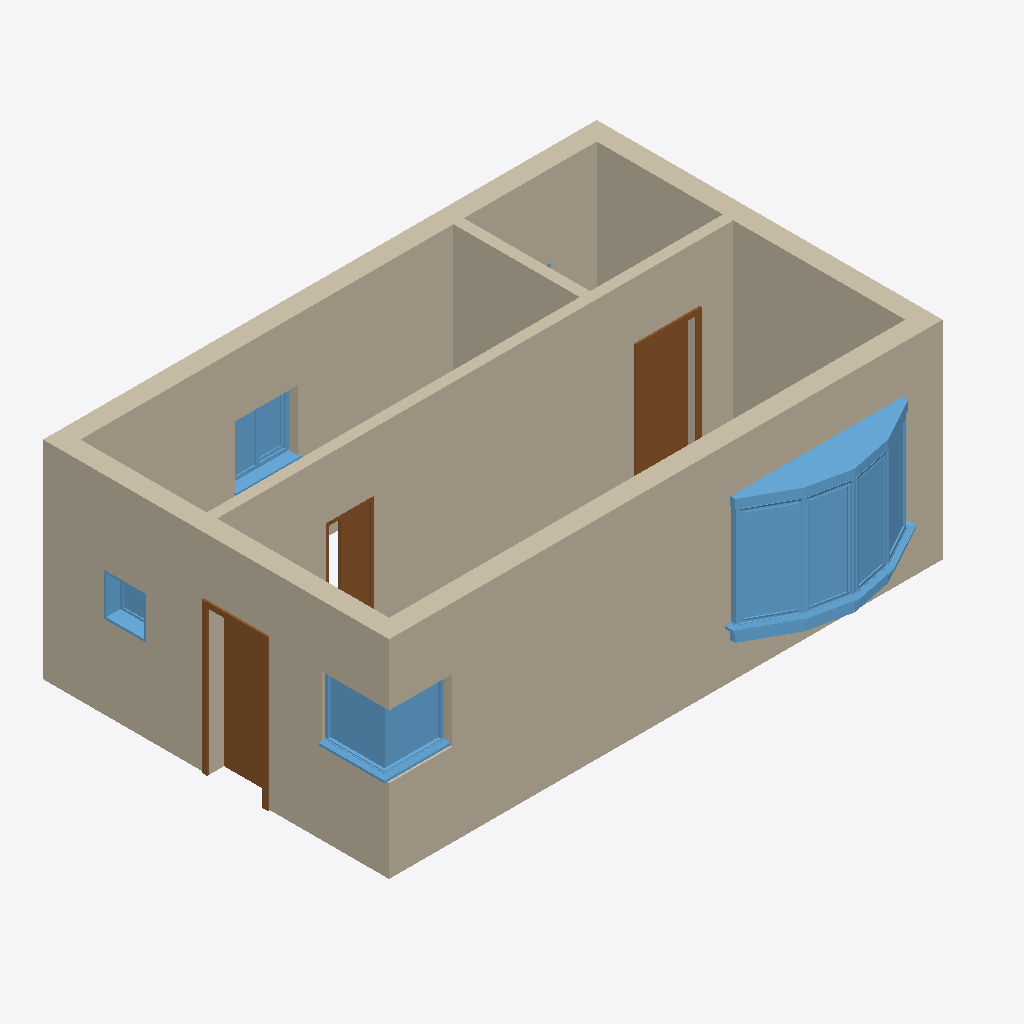
Isometric view of an IFC building model (IFC-SPF (STEP), schema IFC2X3, length unit millimetre), seen from the south-west, elements coloured by IFC class: 6 walls (beige), 4 windows (light blue), 3 doors (brown).
Extent 8.0 m × 5.7 m × 3.0 m (x, y, z). Storeys (1): Ground Floor at 0.00 m. Elements (14): 6 IfcWallStandardCase, 5 IfcWindow, 3 IfcDoor.

HEADER;
FILE_DESCRIPTION(('ViewDefinition [CoordinationView_V2.0]'),'2;1');
FILE_NAME('Project Number','2019-05-28T10:38:49',(''),(''),'The EXPRESS Data Manager Version 5.02.0100.07 : 28 Aug 2013','20180328_1600(x64) - Exporter 19.0.1.1 - Alternate UI 19.0.1.1','');
FILE_SCHEMA(('IFC2X3'));
ENDSEC;
DATA;
#105=IFCPROJECT('1e4aSBp693hA__zGiwaEh2',#41,'Project Number',$,$,'Project Name','Project Status',(#97),#92);
#15563=IFCSITE('1e4aSBp693hA__zGiwaEh0',#41,'Default',$,'',#15562,$,$,.ELEMENT.,$,$,$,$,$);
#115=IFCBUILDING('1e4aSBp693hA__zGiwaEh3',#41,'',$,$,#32,$,'',.ELEMENT.,$,$,$);
#124=IFCBUILDINGSTOREY('1e4aSBp693hA__zGl5RnG5',#41,'Ground Floor',$,$,#122,$,'Ground Floor',.ELEMENT.,0.0);
#301=IFCWALLSTANDARDCASE('0EqR9mI3b4zO9iBc3LGJYk',#41,'Basic Wall:Double brick - 270:215916',$,'Basic Wall:Double brick - 270:99977',#281,#299,'215916');
#461=IFCWALLSTANDARDCASE('0EqR9mI3b4zO9iBc3LGJw7',#41,'Basic Wall:Generic 150mm:216389',$,'Basic Wall:Generic 150mm:216152',#435,#459,'216389');
#166=IFCWALLSTANDARDCASE('0EqR9mI3b4zO9iBc3LGJZ6',#41,'Basic Wall:Double brick - 270:215812',$,'Basic Wall:Double brick - 270:99977',#135,#162,'215812');
#421=IFCWALLSTANDARDCASE('0EqR9mI3b4zO9iBc3LGJXY',#41,'Basic Wall:Double brick - 270:215968',$,'Basic Wall:Double brick - 270:99977',#401,#419,'215968');
#267=IFCWALLSTANDARDCASE('0EqR9mI3b4zO9iBc3LGJZm',#41,'Basic Wall:Double brick - 270:215858',$,'Basic Wall:Double brick - 270:99977',#247,#265,'215858');
#3188=IFCWINDOW('0EqR9mI3b4zO9iBc3LHdWd',#41,'Windows_Bay_Casement:2300x1500mm:265189',$,'2300x1500mm',#15818,#3182,'265189',1500.0,2300.0);
#510=IFCWALLSTANDARDCASE('0EqR9mI3b4zO9iBc3LGJvK',#41,'Basic Wall:Generic 150mm:216470',$,'Basic Wall:Generic 150mm:216152',#490,#508,'216470');
#4792=IFCWINDOW('3Co8FHy4fEleREv4cr5BB0',#41,'Windows_Corner:910x910mm:266798',$,'910x910mm',#15938,#4786,'266798',910.000000000002,1035.0);
#640=IFCDOOR('0EqR9mI3b4zO9iBc3LGIjH',#41,'M_Single-Flush:80 x 2100 mm:219283',$,'80 x 2100 mm',#15846,#634,'219283',2100.0,800.0);
#741=IFCDOOR('0EqR9mI3b4zO9iBc3LGIgX',#41,'M_Single-Flush:80 x 2100 mm:219491',$,'80 x 2100 mm',#15992,#735,'219491',2100.0,800.0);
#4343=IFCWINDOW('0EqR9mI3b4zO9iBc3LHdvg',#41,'Windows_Dbl_w-Glazing_Bars_and_1Fixed:910x910mm:265640',$,'910x910mm',#15792,#4337,'265640',910.00000000002,910.000000000001);
#15372=IFCDOOR('0EqR9mI3b4zO9iBc3LHa90',#41,'Eclisse_Shodo_scorrevole_anta_singola_versione_Intonaco_sp108:600:274818',$,'600',#16140,#15366,'274818',2194.00018408124,1331.99618411072);
#15549=IFCWINDOW('0EqR9mI3b4zO9iBc3LHa6u',#41,'M_Fixed:0610 x 0610mm:275066',$,'0610 x 0610mm',#15964,#15543,'275066',609.999999999999,610.0);
ENDSEC;